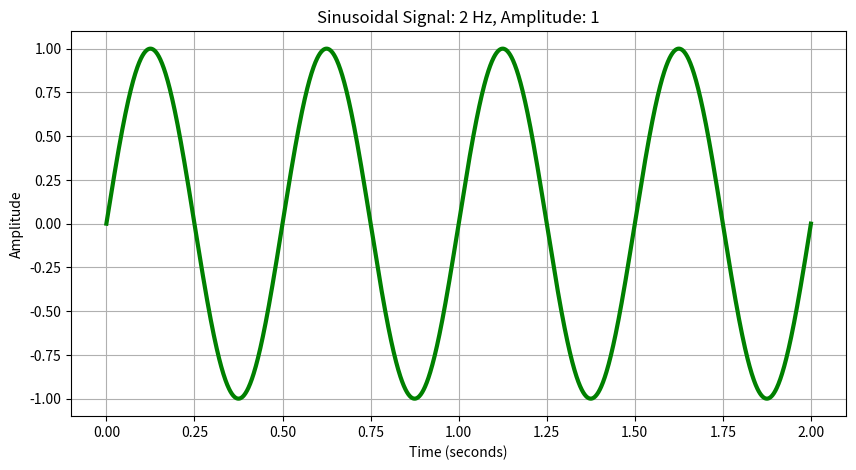

Python code for this plot:
import matplotlib.pyplot as plt
import numpy as np

frequency = 2     
amplitude = 1
duration = 2       
sampling_rate = 1000


t = np.linspace(0, duration, int(sampling_rate * duration))


signal = amplitude * np.sin(2 * np.pi * frequency * t)


plt.figure(figsize=(10, 5))
plt.plot(t, signal, 'g-', linewidth=3)
plt.title(f'Sinusoidal Signal: {frequency} Hz, Amplitude: {amplitude}')
plt.xlabel('Time (seconds)')
plt.ylabel('Amplitude')
plt.grid(True)
plt.show()

print(f"Frequency: {frequency} Hz")
print(f"Amplitude: {amplitude}")
print(f"Duration: {duration} seconds")
print(f"Number of samples: {len(signal)}")